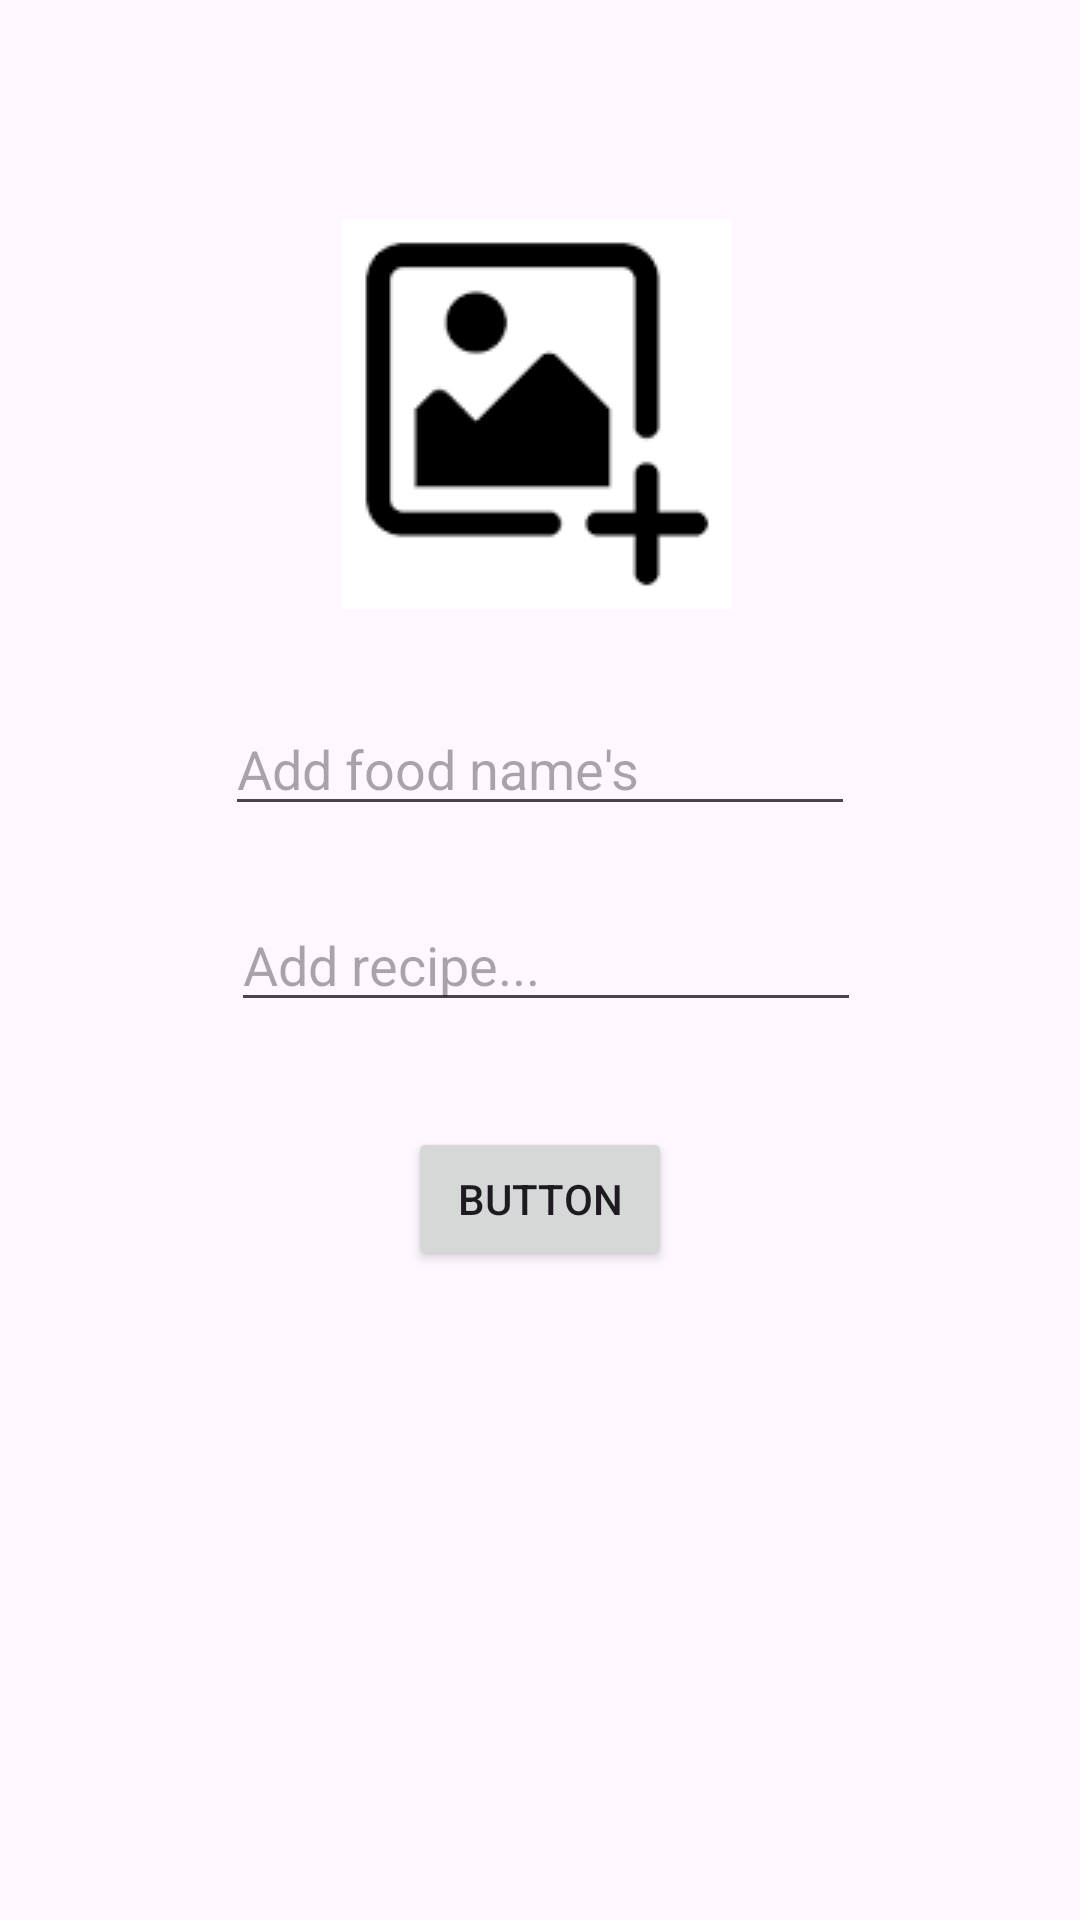

Layout XML and referenced resources for this Android screen:
<!-- AndroidManifest.xml: application theme Theme.FoodBooks -->
<!-- res/layout/fragment_recipe.xml -->
<?xml version="1.0" encoding="utf-8"?>
<androidx.constraintlayout.widget.ConstraintLayout xmlns:android="http://schemas.android.com/apk/res/android"
    xmlns:app="http://schemas.android.com/apk/res-auto"
    xmlns:tools="http://schemas.android.com/tools"
    android:layout_width="match_parent"
    android:layout_height="match_parent">

    <ImageView
        android:id="@+id/imageView"
        android:layout_width="wrap_content"
        android:layout_height="wrap_content"
        android:layout_marginStart="39dp"
        android:layout_marginBottom="31dp"
        android:contentDescription="@string/addimage"
        app:layout_constraintBottom_toTopOf="@+id/editTextText"
        app:layout_constraintStart_toStartOf="@+id/editTextText"
        app:srcCompat="@drawable/images" />

    <EditText

        android:id="@+id/editTextText"
        android:layout_width="wrap_content"
        android:layout_height="wrap_content"
        android:layout_marginBottom="24dp"
        android:autofillHints=""
        android:ems="10"
        android:hint="Add food name's"
        android:inputType="text"
        app:layout_constraintBottom_toTopOf="@+id/editTextText2"
        app:layout_constraintEnd_toEndOf="parent"
        app:layout_constraintStart_toStartOf="parent" />

    <EditText
        android:id="@+id/editTextText2"
        android:layout_width="wrap_content"
        android:layout_height="wrap_content"
        android:layout_marginStart="2dp"
        android:autofillHints=""
        android:ems="10"
        android:hint="Add recipe..."
        android:inputType="text"
        app:layout_constraintBottom_toBottomOf="parent"
        app:layout_constraintStart_toStartOf="@+id/editTextText"
        app:layout_constraintTop_toTopOf="parent" />

    <Button
        android:id="@+id/button"
        android:layout_width="wrap_content"
        android:layout_height="wrap_content"
        android:layout_marginTop="35dp"
        android:text="Button"
        app:layout_constraintEnd_toEndOf="parent"
        app:layout_constraintStart_toStartOf="parent"
        app:layout_constraintTop_toBottomOf="@+id/editTextText2" />


</androidx.constraintlayout.widget.ConstraintLayout>
<!-- resources referenced by this layout -->
<resources>
  <!-- drawable images: png bitmap (drawable, 1002 bytes) -->
  <style name="Theme.FoodBooks" parent="Base.Theme.FoodBooks" />
  <style name="Base.Theme.FoodBooks" parent="Theme.Material3.DayNight">
          
          
      </style>
</resources>
